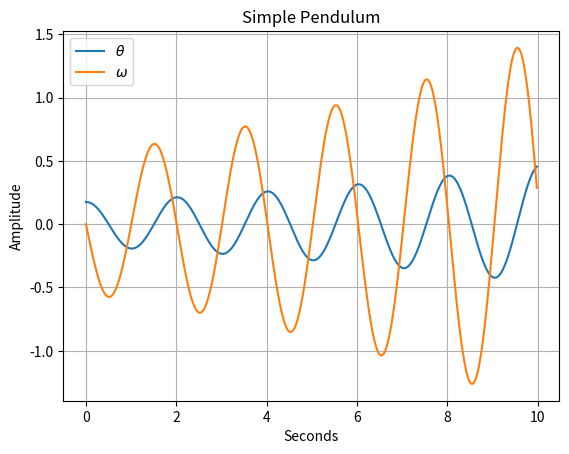

The matplotlib source for this figure:
# pendulum.py

import numpy as np
import matplotlib.pyplot as plt

g = 9.81  # gravity (m/s^2)
l = 1.0  # pendulum length (m)
tf = 10  # final time (s)

ts = 500  # time steps
dt = tf / ts  # delta t

t = np.zeros(ts)
omega = np.zeros(ts)
theta = np.zeros(ts)

theta[0] = np.deg2rad(10)

for i in range(ts - 1):
    t[i + 1] = t[i] + dt
    omega[i + 1] = omega[i] - g / l * theta[i] * dt
    theta[i + 1] = theta[i] + omega[i] * dt

plt.figure()
plt.plot(t, theta, label=r"$\theta$")
plt.plot(t, omega, label=r"$\omega$")
plt.title("Simple Pendulum")
plt.xlabel("Seconds")
plt.ylabel("Amplitude")
plt.legend()
plt.grid()
plt.show()
